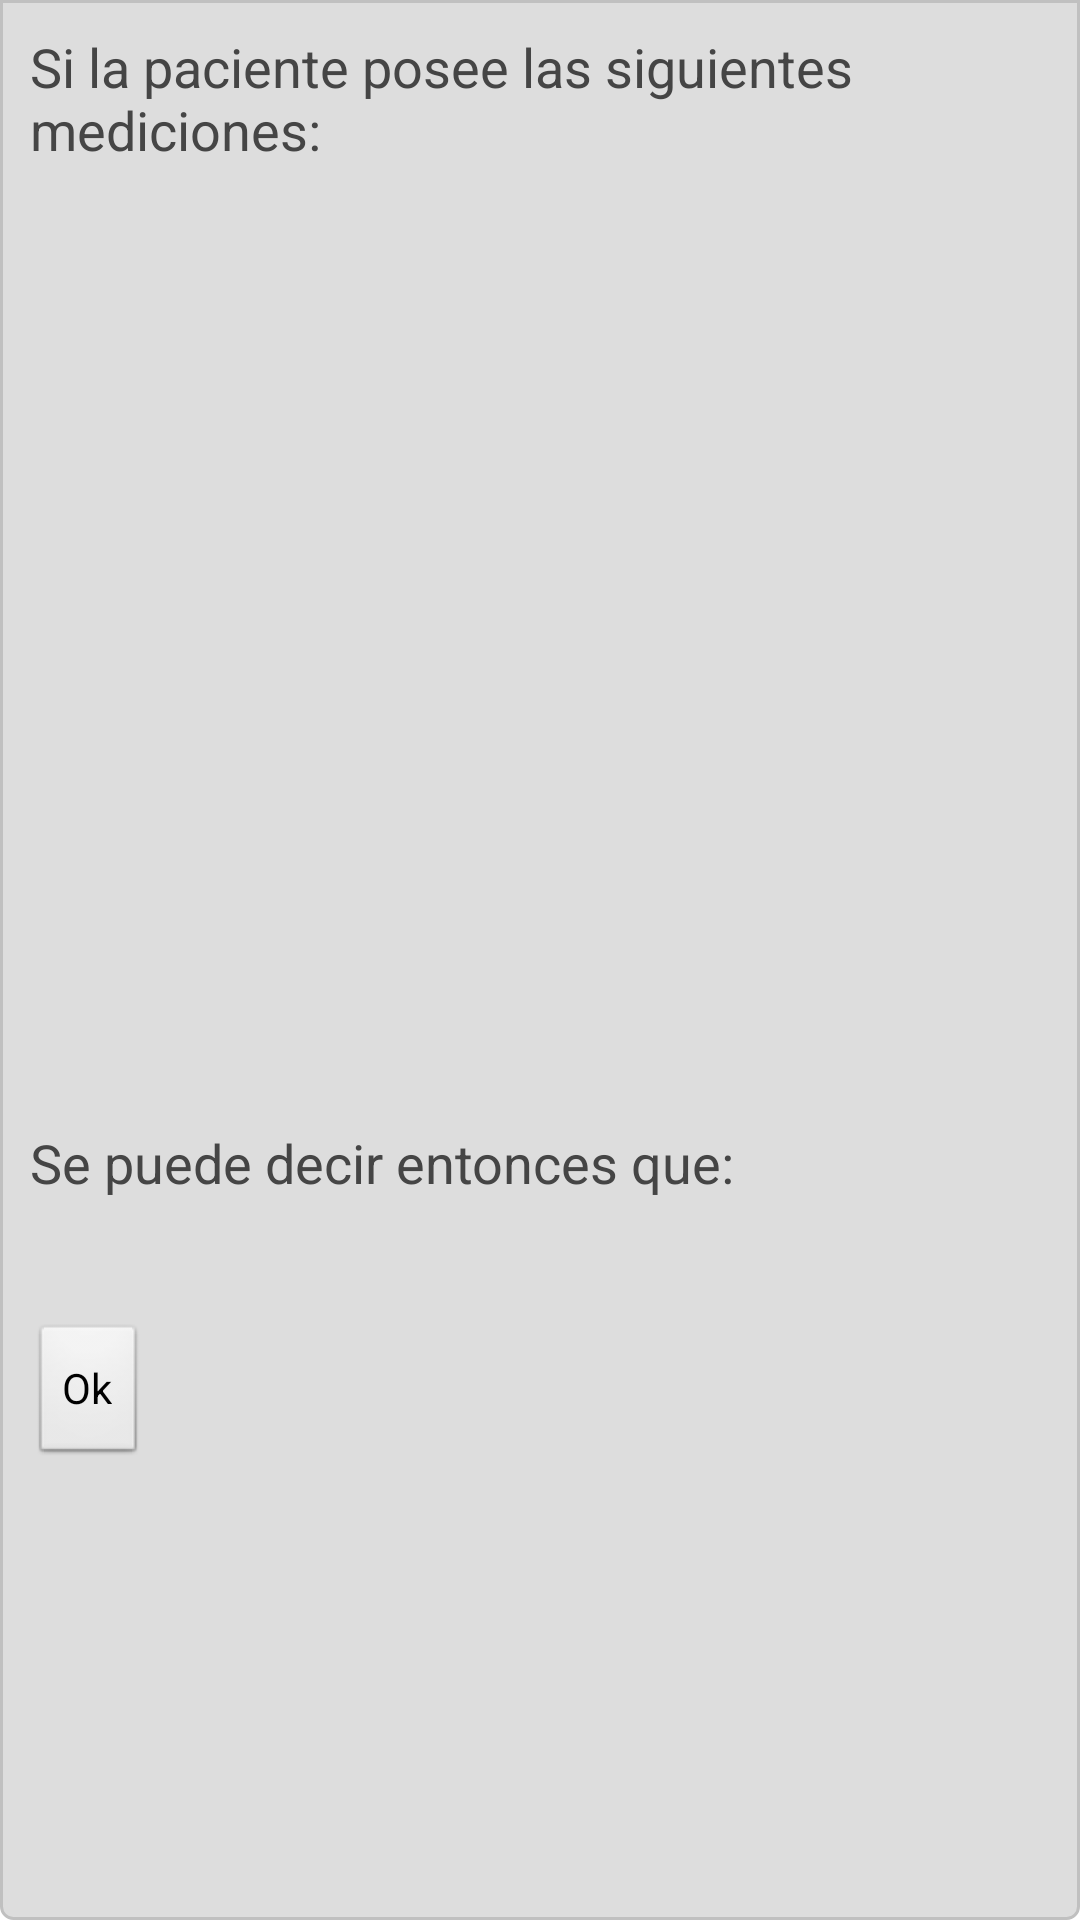

Write the Android layout XML for this screen, with the resource values it uses.
<!-- AndroidManifest.xml: application theme CustomTheme -->
<!-- res/layout/explicacion.xml -->
<?xml version="1.0" encoding="utf-8"?>
<RelativeLayout xmlns:android="http://schemas.android.com/apk/res/android"
	android:orientation="vertical" android:layout_width="fill_parent"
	android:layout_height="fill_parent" android:padding="10dip"
	android:background="@drawable/list_background">
	<TextView android:id="@+id/label3"
		android:text="Si la paciente posee las siguientes mediciones:"
		android:layout_width="wrap_content" android:layout_height="wrap_content"
		android:textColor="#454545" android:shadowColor="#545554"
		android:textSize="18dp" android:typeface="sans" />
	<ListView android:id="@+id/ListView02" android:layout_width="fill_parent"
		android:divider="#DDDDDD" android:dividerHeight="2px"
		android:layout_height="320dp" android:layout_alignParentLeft="true"
		android:layout_below="@id/label3" />
	<TextView android:id="@+id/label4" android:text="Se puede decir entonces que:"
		android:layout_width="wrap_content" android:layout_height="wrap_content"
		android:textColor="#454545" android:shadowColor="#545554"
		android:textSize="18dp" android:typeface="sans" android:layout_below="@id/ListView02" />
	<TextView android:id="@+id/diagnosticoLabel" android:layout_width="wrap_content"
		android:layout_height="wrap_content" android:layout_alignParentRight="true"
		android:textColor="#454545" android:shadowColor="#545554"
		android:padding="10dp" android:textSize="12dp" android:typeface="sans"
		android:layout_marginRight="20dp" android:layout_below="@id/label4"  />
	<Button android:text="Ok" android:id="@+id/botonExplicacion"
		android:layout_height="wrap_content" android:layout_width="wrap_content"
		android:layout_gravity="center" android:layout_marginTop="5dp"
		android:layout_below="@id/diagnosticoLabel">
	</Button>
</RelativeLayout>
<!-- resources referenced by this layout -->
<resources>
  <!-- drawable list_background (drawable) -->
  <?xml version="1.0" encoding="UTF-8"?>
  <shape xmlns:android="http://schemas.android.com/apk/res/android"> 
      <stroke android:width="1dp" android:color="#C0C0C0" /> 
        <solid android:color="#DDDDDD" /> 
      <padding android:left="5dp" 
              android:right="7dp" android:bottom="7dp" /> 
      <corners android:bottomRightRadius="4dp" android:bottomLeftRadius="4dp" 
       android:topLeftRadius="0dp" android:topRightRadius="0dp" /> 
  </shape>
  <style name="CustomTheme" parent="android:Theme">
  		<item name="android:windowTitleSize">80px</item>
  		<item name="android:windowTitleBackgroundStyle">@style/WindowTitleBackground</item>
  		<item name="android:windowBackground">@color/custom_theme_color</item>
  		<item name="android:colorBackground">@color/custom_theme_color</item>
  
  	</style>
  <style name="WindowTitleBackground" parent="android:WindowTitleBackground">
  		<item name="android:background">@android:color/transparent</item>
  	</style>
  <color name="custom_theme_color">#ffffff</color>
</resources>
